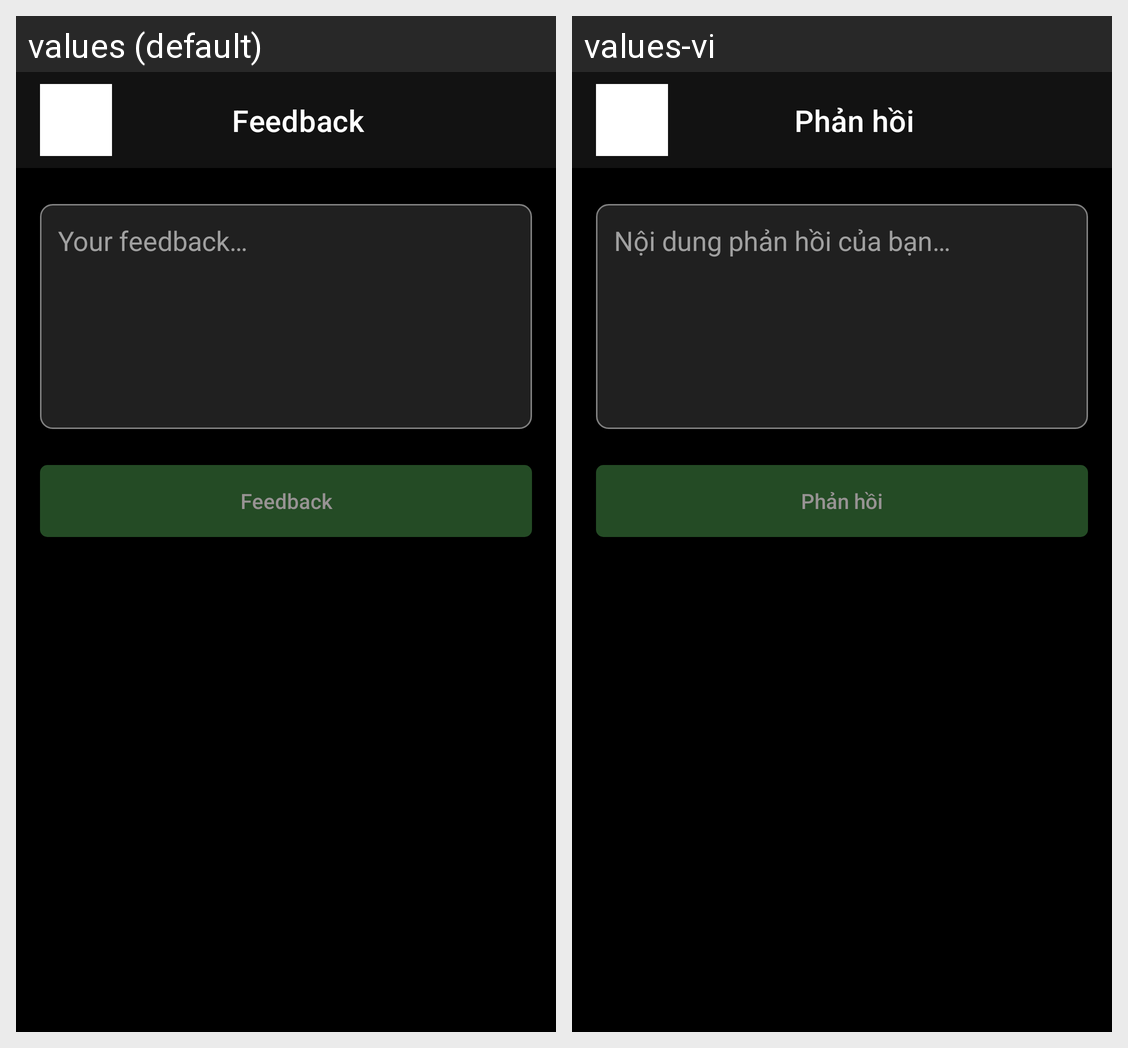

Here is an Android app screen in its default locale and in the app's own translations. Write out the translated-string differences for the strings that appear on this screen.
Android screen res/layout/activity_feedback.xml rendered under 2 locales, left to right: values (default), values-vi. Device: Nexus 5 (rendered at 1080×1920; each locale shown at half size, 540×960, under a caption strip naming it); theme Theme.DEFTY_MOVIE_APP.
Strings drawn on this screen, with the default value and each locale's value (text and hints the layout hard-codes, and strings that could not be matched under every locale, appear in the picture but are not listed):

feedback
  values: Feedback
  values-vi: Phản hồi

context_feedback
  values: Your feedback…
  values-vi: Nội dung phản hồi của bạn…
